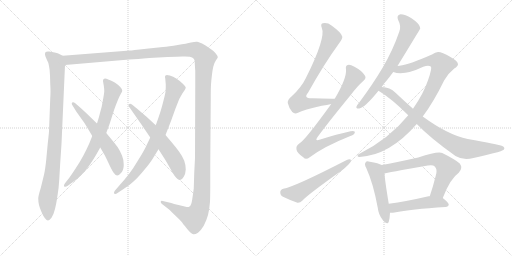
t = 0.00 s
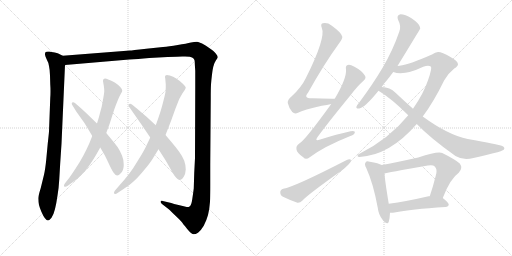
t = 2.63 s
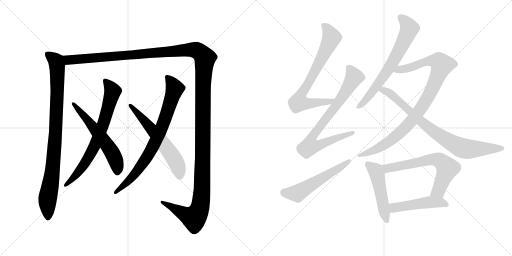
t = 5.25 s
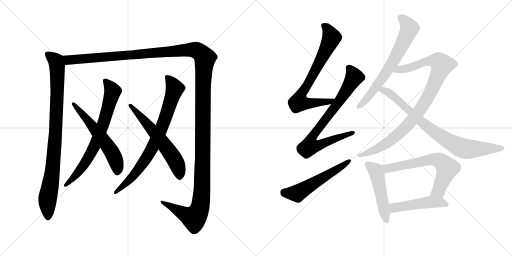
t = 7.88 s
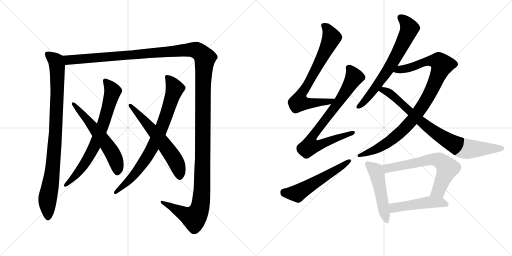
t = 10.50 s
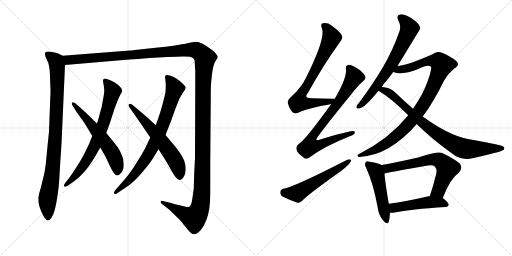
t = 13.13 s

The animated SVG that drew these frames (rendered in a browser with its animation timeline set to each time). Animation: 15 CSS @keyframes rules; one cycle of 13.13 s.

<svg version="1.1" viewBox="0 0 2048 1024" xmlns="http://www.w3.org/2000/svg">
  <g stroke="lightgray" stroke-dasharray="1,1" stroke-width="1" transform="scale(4, 4)">
    <line x1="0" y1="0" x2="256" y2="256"></line>
    <line x1="256" y1="0" x2="0" y2="256"></line>
    <line x1="128" y1="0" x2="128" y2="256"></line>
    <line x1="0" y1="128" x2="256" y2="128"></line>
    <line x1="256" y1="0" x2="512" y2="256"></line>
    <line x1="512" y1="0" x2="256" y2="256"></line>
    <line x1="384" y1="0" x2="384" y2="256"></line>
    <line x1="256" y1="128" x2="512" y2="128"></line>
  </g>
<g transform="scale(1, -1) translate(0, -850)">
   <style type="text/css">
    @keyframes keyframes0 {
      from {
       stroke: black;
       stroke-dashoffset: 934;
       stroke-width: 128;
       }
       75% {
       animation-timing-function: step-end;
       stroke: black;
       stroke-dashoffset: 0;
       stroke-width: 128;
       }
       to {
       stroke: black;
       stroke-width: 1024;
       }
       }
       #make-me-a-hanzi-animation-0 {
         animation: keyframes0 1.010091s both;
         animation-delay: 0.000000s;
         animation-timing-function: linear;
       }
    @keyframes keyframes1 {
      from {
       stroke: black;
       stroke-dashoffset: 1626;
       stroke-width: 128;
       }
       84% {
       animation-timing-function: step-end;
       stroke: black;
       stroke-dashoffset: 0;
       stroke-width: 128;
       }
       to {
       stroke: black;
       stroke-width: 1024;
       }
       }
       #make-me-a-hanzi-animation-1 {
         animation: keyframes1 1.573242s both;
         animation-delay: 1.010091s;
         animation-timing-function: linear;
       }
    @keyframes keyframes2 {
      from {
       stroke: black;
       stroke-dashoffset: 739;
       stroke-width: 128;
       }
       71% {
       animation-timing-function: step-end;
       stroke: black;
       stroke-dashoffset: 0;
       stroke-width: 128;
       }
       to {
       stroke: black;
       stroke-width: 1024;
       }
       }
       #make-me-a-hanzi-animation-2 {
         animation: keyframes2 0.851400s both;
         animation-delay: 2.583333s;
         animation-timing-function: linear;
       }
    @keyframes keyframes3 {
      from {
       stroke: black;
       stroke-dashoffset: 592;
       stroke-width: 128;
       }
       66% {
       animation-timing-function: step-end;
       stroke: black;
       stroke-dashoffset: 0;
       stroke-width: 128;
       }
       to {
       stroke: black;
       stroke-width: 1024;
       }
       }
       #make-me-a-hanzi-animation-3 {
         animation: keyframes3 0.731771s both;
         animation-delay: 3.434733s;
         animation-timing-function: linear;
       }
    @keyframes keyframes4 {
      from {
       stroke: black;
       stroke-dashoffset: 802;
       stroke-width: 128;
       }
       72% {
       animation-timing-function: step-end;
       stroke: black;
       stroke-dashoffset: 0;
       stroke-width: 128;
       }
       to {
       stroke: black;
       stroke-width: 1024;
       }
       }
       #make-me-a-hanzi-animation-4 {
         animation: keyframes4 0.902669s both;
         animation-delay: 4.166504s;
         animation-timing-function: linear;
       }
    @keyframes keyframes5 {
      from {
       stroke: black;
       stroke-dashoffset: 610;
       stroke-width: 128;
       }
       67% {
       animation-timing-function: step-end;
       stroke: black;
       stroke-dashoffset: 0;
       stroke-width: 128;
       }
       to {
       stroke: black;
       stroke-width: 1024;
       }
       }
       #make-me-a-hanzi-animation-5 {
         animation: keyframes5 0.746419s both;
         animation-delay: 5.069173s;
         animation-timing-function: linear;
       }
    @keyframes keyframes6 {
      from {
       stroke: black;
       stroke-dashoffset: 746;
       stroke-width: 128;
       }
       71% {
       animation-timing-function: step-end;
       stroke: black;
       stroke-dashoffset: 0;
       stroke-width: 128;
       }
       to {
       stroke: black;
       stroke-width: 1024;
       }
       }
       #make-me-a-hanzi-animation-6 {
         animation: keyframes6 0.857096s both;
         animation-delay: 5.815592s;
         animation-timing-function: linear;
       }
    @keyframes keyframes7 {
      from {
       stroke: black;
       stroke-dashoffset: 790;
       stroke-width: 128;
       }
       72% {
       animation-timing-function: step-end;
       stroke: black;
       stroke-dashoffset: 0;
       stroke-width: 128;
       }
       to {
       stroke: black;
       stroke-width: 1024;
       }
       }
       #make-me-a-hanzi-animation-7 {
         animation: keyframes7 0.892904s both;
         animation-delay: 6.672689s;
         animation-timing-function: linear;
       }
    @keyframes keyframes8 {
      from {
       stroke: black;
       stroke-dashoffset: 556;
       stroke-width: 128;
       }
       64% {
       animation-timing-function: step-end;
       stroke: black;
       stroke-dashoffset: 0;
       stroke-width: 128;
       }
       to {
       stroke: black;
       stroke-width: 1024;
       }
       }
       #make-me-a-hanzi-animation-8 {
         animation: keyframes8 0.702474s both;
         animation-delay: 7.565592s;
         animation-timing-function: linear;
       }
    @keyframes keyframes9 {
      from {
       stroke: black;
       stroke-dashoffset: 688;
       stroke-width: 128;
       }
       69% {
       animation-timing-function: step-end;
       stroke: black;
       stroke-dashoffset: 0;
       stroke-width: 128;
       }
       to {
       stroke: black;
       stroke-width: 1024;
       }
       }
       #make-me-a-hanzi-animation-9 {
         animation: keyframes9 0.809896s both;
         animation-delay: 8.268066s;
         animation-timing-function: linear;
       }
    @keyframes keyframes10 {
      from {
       stroke: black;
       stroke-dashoffset: 968;
       stroke-width: 128;
       }
       76% {
       animation-timing-function: step-end;
       stroke: black;
       stroke-dashoffset: 0;
       stroke-width: 128;
       }
       to {
       stroke: black;
       stroke-width: 1024;
       }
       }
       #make-me-a-hanzi-animation-10 {
         animation: keyframes10 1.037760s both;
         animation-delay: 9.077962s;
         animation-timing-function: linear;
       }
    @keyframes keyframes11 {
      from {
       stroke: black;
       stroke-dashoffset: 822;
       stroke-width: 128;
       }
       73% {
       animation-timing-function: step-end;
       stroke: black;
       stroke-dashoffset: 0;
       stroke-width: 128;
       }
       to {
       stroke: black;
       stroke-width: 1024;
       }
       }
       #make-me-a-hanzi-animation-11 {
         animation: keyframes11 0.918945s both;
         animation-delay: 10.115723s;
         animation-timing-function: linear;
       }
    @keyframes keyframes12 {
      from {
       stroke: black;
       stroke-dashoffset: 497;
       stroke-width: 128;
       }
       62% {
       animation-timing-function: step-end;
       stroke: black;
       stroke-dashoffset: 0;
       stroke-width: 128;
       }
       to {
       stroke: black;
       stroke-width: 1024;
       }
       }
       #make-me-a-hanzi-animation-12 {
         animation: keyframes12 0.654460s both;
         animation-delay: 11.034668s;
         animation-timing-function: linear;
       }
    @keyframes keyframes13 {
      from {
       stroke: black;
       stroke-dashoffset: 662;
       stroke-width: 128;
       }
       68% {
       animation-timing-function: step-end;
       stroke: black;
       stroke-dashoffset: 0;
       stroke-width: 128;
       }
       to {
       stroke: black;
       stroke-width: 1024;
       }
       }
       #make-me-a-hanzi-animation-13 {
         animation: keyframes13 0.788737s both;
         animation-delay: 11.689128s;
         animation-timing-function: linear;
       }
    @keyframes keyframes14 {
      from {
       stroke: black;
       stroke-dashoffset: 488;
       stroke-width: 128;
       }
       61% {
       animation-timing-function: step-end;
       stroke: black;
       stroke-dashoffset: 0;
       stroke-width: 128;
       }
       to {
       stroke: black;
       stroke-width: 1024;
       }
       }
       #make-me-a-hanzi-animation-14 {
         animation: keyframes14 0.647135s both;
         animation-delay: 12.477865s;
         animation-timing-function: linear;
       }
</style>
<path d="M 251 627 L 237 634 Q 233 637 219 640 Q 204 643 197 644 L 192 644 Q 184 644 182 641 Q 180 639 180 634 L 180 631 Q 181 625 187 612 Q 194 600 196 586 Q 199 573 200 548 L 201 513 Q 202 499 202 485 Q 202 471 201 458 L 196 324 Q 195 312 191 276 L 185 212 Q 181 172 176 151 L 163 98 Q 153 66 153 56 Q 153 42 156 30 Q 159 18 166 2 Q 173 -14 179 -22 Q 187 -32 192 -32 Q 197 -32 206 -21 Q 214 -10 220 14 Q 226 39 230 68 Q 235 96 237 132 L 241 200 L 246 275 L 260 590 C 261 620 261 622 251 627 Z" fill="lightgray"></path> 
<path d="M 260 590 L 517 612 Q 549 614 597 618 L 670 622 Q 714 624 729 624 L 740 624 Q 751 624 759 623 Q 770 620 774 616 Q 779 611 779 603 Q 779 594 781 567 L 781 502 L 780 218 L 777 160 L 775 96 Q 773 80 769 53 Q 765 26 758 24 Q 755 22 750 22 Q 747 22 743 23 Q 733 25 714 30 Q 694 35 685 38 L 651 46 Q 649 47 647 47 Q 644 47 643 44 L 643 42 Q 643 39 648 34 L 675 13 Q 683 6 701 -12 Q 720 -30 726 -37 Q 731 -44 748 -65 Q 765 -86 773 -87 L 775 -87 Q 782 -87 792 -81 Q 803 -73 815 -53 Q 826 -32 832 -10 Q 838 14 840 43 Q 841 66 841 110 L 841 192 L 843 458 Q 843 496 844 512 Q 845 528 848 552 Q 851 578 855 589 Q 858 600 864 609 Q 870 618 871 620 Q 871 627 863 636 Q 856 646 834 660 Q 812 675 803 678 Q 795 682 789 683 L 785 683 Q 778 683 764 680 Q 747 676 711 670 Q 675 664 652 662 L 585 655 Q 525 648 520 648 L 251 627 C 221 625 230 587 260 590 Z" fill="lightgray"></path> 
<path d="M 369 306 L 357 276 Q 345 249 332 225 Q 319 201 303 177 Q 288 154 278 140 L 260 117 Q 256 111 256 108 Q 256 105 257 104 Q 258 103 261 103 Q 265 103 271 107 L 296 125 Q 312 136 328 153 Q 344 169 360 192 Q 376 216 384 230 L 401 260 L 425 318 L 439 356 L 457 412 Q 463 429 470 446 Q 477 464 483 474 Q 489 483 489 487 Q 489 494 481 502 Q 473 511 459 520 Q 445 528 433 532 Q 425 536 420 536 Q 417 536 415 534 Q 412 531 412 527 L 412 525 Q 413 520 415 508 Q 417 496 417 484 Q 416 472 411 446 Q 407 420 401 402 Q 397 384 388 356 L 369 306 Z" fill="lightgray"></path> 
<path d="M 401 260 L 415 236 Q 421 226 433 200 Q 445 174 453 161 Q 461 149 469 148 Q 476 148 485 159 Q 495 170 495 191 Q 495 211 488 228 Q 481 245 471 261 Q 459 277 448 290 L 425 318 L 388 356 L 361 382 Q 345 398 324 417 L 301 437 Q 296 441 292 441 Q 290 441 289 440 Q 287 438 287 436 Q 287 433 289 430 L 305 404 L 337 359 Q 348 342 369 306 L 401 260 Z" fill="lightgray"></path> 
<path d="M 601 300 L 584 264 Q 574 243 553 210 Q 533 176 516 154 Q 499 132 479 110 L 460 88 Q 456 83 456 79 Q 456 77 457 76 Q 459 74 461 74 Q 465 74 470 78 L 497 96 Q 517 108 534 124 Q 551 139 575 168 Q 599 196 610 214 L 634 253 L 662 310 L 684 366 L 702 416 L 717 454 L 730 477 L 739 490 Q 742 495 743 499 Q 743 505 729 517 Q 716 529 705 536 Q 693 544 679 548 Q 672 550 668 550 Q 664 550 662 548 Q 660 546 660 542 Q 660 540 661 536 L 663 513 L 663 503 Q 663 493 662 482 Q 659 466 651 436 Q 643 406 638 392 Q 633 376 623 349 L 601 300 Z" fill="lightgray"></path> 
<path d="M 634 253 L 659 214 Q 669 198 681 176 Q 693 154 699 146 Q 711 130 720 130 Q 729 132 735 143 Q 742 154 743 172 Q 743 190 737 207 Q 731 223 716 244 Q 701 264 689 278 L 662 310 L 623 349 L 584 385 Q 579 389 551 413 L 529 431 Q 524 435 520 435 Q 518 435 516 433 Q 514 431 514 428 Q 514 425 517 422 L 535 396 L 563 356 L 601 300 L 634 253 Z" fill="lightgray"></path> 
<path d="M 1339 455 Q 1338 456 1330 455 Q 1285 456 1249 457 Q 1212 456 1232 479 Q 1296 594 1358 679 Q 1371 697 1369 704 Q 1366 719 1326 748 Q 1310 761 1291 757 Q 1281 754 1287 739 Q 1305 700 1223 537 Q 1205 500 1167 465 Q 1149 450 1151 438 Q 1155 420 1169 402 Q 1179 392 1192 399 Q 1214 411 1287 427 Q 1309 430 1325 434 C 1354 440 1369 455 1339 455 Z" fill="lightgray"></path> 
<path d="M 1325 434 Q 1219 287 1196 275 Q 1183 266 1186 252 Q 1187 239 1213 221 Q 1223 209 1239 221 Q 1296 264 1399 305 Q 1417 311 1419 319 Q 1422 329 1402 325 Q 1347 313 1281 292 Q 1256 282 1271 303 Q 1311 358 1402 469 Q 1430 506 1454 527 Q 1466 537 1460 547 Q 1450 566 1416 584 Q 1400 593 1391 590 Q 1381 587 1384 572 Q 1387 536 1339 455 L 1325 434 Z" fill="lightgray"></path> 
<path d="M 1133 95 Q 1121 91 1121 81 Q 1121 68 1132 63 Q 1156 51 1190 39 Q 1200 38 1210 48 Q 1228 69 1364 166 Q 1382 179 1395 193 Q 1405 202 1404 211 Q 1398 215 1387 210 Q 1177 102 1133 95 Z" fill="lightgray"></path> 
<path d="M 1590 586 Q 1680 733 1681 736 Q 1680 740 1679 744 Q 1675 757 1646 777 Q 1621 793 1602 793 Q 1584 790 1593 769 Q 1606 745 1597 723 Q 1572 650 1531 580 Q 1492 514 1437 440 Q 1428 430 1426 424 Q 1423 414 1437 416 Q 1459 419 1514 487 L 1527 502 Q 1534 515 1546 527 Q 1559 543 1573 562 L 1590 586 Z" fill="lightgray"></path> 
<path d="M 1691 384 Q 1734 441 1777 529 Q 1793 557 1817 576 Q 1832 585 1832 593 Q 1831 606 1802 622 Q 1766 643 1752 642 Q 1740 641 1730 633 Q 1640 593 1598 587 Q 1594 587 1590 586 C 1560 581 1544 568 1573 562 Q 1616 546 1693 583 Q 1714 590 1723 584 Q 1730 580 1712 529 Q 1694 475 1652 415 L 1633 389 Q 1558 296 1438 235 Q 1429 231 1430 226 Q 1431 222 1438 222 Q 1559 229 1667 354 L 1691 384 Z" fill="lightgray"></path> 
<path d="M 1667 354 Q 1722 297 1822 226 Q 1853 207 1894 218 Q 1949 231 1990 241 Q 2003 245 2015 251 Q 2022 260 2009 266 Q 1993 273 1871 294 Q 1792 310 1691 384 L 1652 415 Q 1618 445 1582 479 Q 1560 501 1527 502 C 1497 506 1489 503 1514 487 Q 1565 457 1633 389 L 1667 354 Z" fill="lightgray"></path> 
<path d="M 1527 190 Q 1515 197 1479 203 Q 1466 207 1463 201 Q 1456 194 1465 178 Q 1493 117 1511 19 Q 1514 -9 1531 -30 Q 1550 -52 1555 -37 Q 1559 -24 1560 -1 L 1555 35 Q 1540 125 1538 156 C 1536 186 1536 186 1527 190 Z" fill="lightgray"></path> 
<path d="M 1771 58 Q 1801 136 1835 159 Q 1853 178 1839 196 Q 1823 211 1769 238 Q 1753 247 1673 220 Q 1579 199 1527 190 C 1497 185 1509 149 1538 156 Q 1544 159 1711 188 Q 1732 192 1739 184 Q 1749 174 1745 155 Q 1733 106 1719 65 C 1710 37 1760 30 1771 58 Z" fill="lightgray"></path> 
<path d="M 1560 -1 Q 1567 -2 1578 0 Q 1642 13 1782 22 Q 1794 23 1795 32 Q 1795 39 1771 58 C 1758 68 1749 68 1719 65 Q 1716 66 1714 65 Q 1624 44 1555 35 C 1525 31 1530 0 1560 -1 Z" fill="lightgray"></path> 
      <clipPath id="make-me-a-hanzi-clip-0">
      <path d="M 251 627 L 237 634 Q 233 637 219 640 Q 204 643 197 644 L 192 644 Q 184 644 182 641 Q 180 639 180 634 L 180 631 Q 181 625 187 612 Q 194 600 196 586 Q 199 573 200 548 L 201 513 Q 202 499 202 485 Q 202 471 201 458 L 196 324 Q 195 312 191 276 L 185 212 Q 181 172 176 151 L 163 98 Q 153 66 153 56 Q 153 42 156 30 Q 159 18 166 2 Q 173 -14 179 -22 Q 187 -32 192 -32 Q 197 -32 206 -21 Q 214 -10 220 14 Q 226 39 230 68 Q 235 96 237 132 L 241 200 L 246 275 L 260 590 C 261 620 261 622 251 627 Z" fill="lightgray"></path>
      </clipPath>
      <path clip-path="url(#make-me-a-hanzi-clip-0)" d="M 189 635 L 224 605 L 230 552 L 221 300 L 206 141 L 190 56 L 192 -24 " fill="none" id="make-me-a-hanzi-animation-0" stroke-dasharray="806 1612" stroke-linecap="round"></path>

      <clipPath id="make-me-a-hanzi-clip-1">
      <path d="M 260 590 L 517 612 Q 549 614 597 618 L 670 622 Q 714 624 729 624 L 740 624 Q 751 624 759 623 Q 770 620 774 616 Q 779 611 779 603 Q 779 594 781 567 L 781 502 L 780 218 L 777 160 L 775 96 Q 773 80 769 53 Q 765 26 758 24 Q 755 22 750 22 Q 747 22 743 23 Q 733 25 714 30 Q 694 35 685 38 L 651 46 Q 649 47 647 47 Q 644 47 643 44 L 643 42 Q 643 39 648 34 L 675 13 Q 683 6 701 -12 Q 720 -30 726 -37 Q 731 -44 748 -65 Q 765 -86 773 -87 L 775 -87 Q 782 -87 792 -81 Q 803 -73 815 -53 Q 826 -32 832 -10 Q 838 14 840 43 Q 841 66 841 110 L 841 192 L 843 458 Q 843 496 844 512 Q 845 528 848 552 Q 851 578 855 589 Q 858 600 864 609 Q 870 618 871 620 Q 871 627 863 636 Q 856 646 834 660 Q 812 675 803 678 Q 795 682 789 683 L 785 683 Q 778 683 764 680 Q 747 676 711 670 Q 675 664 652 662 L 585 655 Q 525 648 520 648 L 251 627 C 221 625 230 587 260 590 Z" fill="lightgray"></path>
      </clipPath>
      <path clip-path="url(#make-me-a-hanzi-clip-1)" d="M 259 622 L 281 610 L 776 651 L 798 642 L 820 618 L 812 509 L 808 86 L 799 15 L 776 -22 L 647 43 " fill="none" id="make-me-a-hanzi-animation-1" stroke-dasharray="1498 2996" stroke-linecap="round"></path>

      <clipPath id="make-me-a-hanzi-clip-2">
      <path d="M 369 306 L 357 276 Q 345 249 332 225 Q 319 201 303 177 Q 288 154 278 140 L 260 117 Q 256 111 256 108 Q 256 105 257 104 Q 258 103 261 103 Q 265 103 271 107 L 296 125 Q 312 136 328 153 Q 344 169 360 192 Q 376 216 384 230 L 401 260 L 425 318 L 439 356 L 457 412 Q 463 429 470 446 Q 477 464 483 474 Q 489 483 489 487 Q 489 494 481 502 Q 473 511 459 520 Q 445 528 433 532 Q 425 536 420 536 Q 417 536 415 534 Q 412 531 412 527 L 412 525 Q 413 520 415 508 Q 417 496 417 484 Q 416 472 411 446 Q 407 420 401 402 Q 397 384 388 356 L 369 306 Z" fill="lightgray"></path>
      </clipPath>
      <path clip-path="url(#make-me-a-hanzi-clip-2)" d="M 421 528 L 451 483 L 410 345 L 383 276 L 347 209 L 311 159 L 260 107 " fill="none" id="make-me-a-hanzi-animation-2" stroke-dasharray="611 1222" stroke-linecap="round"></path>

      <clipPath id="make-me-a-hanzi-clip-3">
      <path d="M 401 260 L 415 236 Q 421 226 433 200 Q 445 174 453 161 Q 461 149 469 148 Q 476 148 485 159 Q 495 170 495 191 Q 495 211 488 228 Q 481 245 471 261 Q 459 277 448 290 L 425 318 L 388 356 L 361 382 Q 345 398 324 417 L 301 437 Q 296 441 292 441 Q 290 441 289 440 Q 287 438 287 436 Q 287 433 289 430 L 305 404 L 337 359 Q 348 342 369 306 L 401 260 Z" fill="lightgray"></path>
      </clipPath>
      <path clip-path="url(#make-me-a-hanzi-clip-3)" d="M 292 436 L 370 346 L 448 240 L 467 196 L 469 159 " fill="none" id="make-me-a-hanzi-animation-3" stroke-dasharray="464 928" stroke-linecap="round"></path>

      <clipPath id="make-me-a-hanzi-clip-4">
      <path d="M 601 300 L 584 264 Q 574 243 553 210 Q 533 176 516 154 Q 499 132 479 110 L 460 88 Q 456 83 456 79 Q 456 77 457 76 Q 459 74 461 74 Q 465 74 470 78 L 497 96 Q 517 108 534 124 Q 551 139 575 168 Q 599 196 610 214 L 634 253 L 662 310 L 684 366 L 702 416 L 717 454 L 730 477 L 739 490 Q 742 495 743 499 Q 743 505 729 517 Q 716 529 705 536 Q 693 544 679 548 Q 672 550 668 550 Q 664 550 662 548 Q 660 546 660 542 Q 660 540 661 536 L 663 513 L 663 503 Q 663 493 662 482 Q 659 466 651 436 Q 643 406 638 392 Q 633 376 623 349 L 601 300 Z" fill="lightgray"></path>
      </clipPath>
      <path clip-path="url(#make-me-a-hanzi-clip-4)" d="M 667 543 L 699 496 L 636 314 L 602 246 L 555 173 L 508 120 L 461 79 " fill="none" id="make-me-a-hanzi-animation-4" stroke-dasharray="674 1348" stroke-linecap="round"></path>

      <clipPath id="make-me-a-hanzi-clip-5">
      <path d="M 634 253 L 659 214 Q 669 198 681 176 Q 693 154 699 146 Q 711 130 720 130 Q 729 132 735 143 Q 742 154 743 172 Q 743 190 737 207 Q 731 223 716 244 Q 701 264 689 278 L 662 310 L 623 349 L 584 385 Q 579 389 551 413 L 529 431 Q 524 435 520 435 Q 518 435 516 433 Q 514 431 514 428 Q 514 425 517 422 L 535 396 L 563 356 L 601 300 L 634 253 Z" fill="lightgray"></path>
      </clipPath>
      <path clip-path="url(#make-me-a-hanzi-clip-5)" d="M 521 428 L 595 348 L 694 220 L 717 168 L 719 142 " fill="none" id="make-me-a-hanzi-animation-5" stroke-dasharray="482 964" stroke-linecap="round"></path>

      <clipPath id="make-me-a-hanzi-clip-6">
      <path d="M 1339 455 Q 1338 456 1330 455 Q 1285 456 1249 457 Q 1212 456 1232 479 Q 1296 594 1358 679 Q 1371 697 1369 704 Q 1366 719 1326 748 Q 1310 761 1291 757 Q 1281 754 1287 739 Q 1305 700 1223 537 Q 1205 500 1167 465 Q 1149 450 1151 438 Q 1155 420 1169 402 Q 1179 392 1192 399 Q 1214 411 1287 427 Q 1309 430 1325 434 C 1354 440 1369 455 1339 455 Z" fill="lightgray"></path>
      </clipPath>
      <path clip-path="url(#make-me-a-hanzi-clip-6)" d="M 1295 747 L 1319 720 L 1326 700 L 1285 612 L 1202 467 L 1195 441 L 1220 436 L 1274 439 L 1335 450 " fill="none" id="make-me-a-hanzi-animation-6" stroke-dasharray="618 1236" stroke-linecap="round"></path>

      <clipPath id="make-me-a-hanzi-clip-7">
      <path d="M 1325 434 Q 1219 287 1196 275 Q 1183 266 1186 252 Q 1187 239 1213 221 Q 1223 209 1239 221 Q 1296 264 1399 305 Q 1417 311 1419 319 Q 1422 329 1402 325 Q 1347 313 1281 292 Q 1256 282 1271 303 Q 1311 358 1402 469 Q 1430 506 1454 527 Q 1466 537 1460 547 Q 1450 566 1416 584 Q 1400 593 1391 590 Q 1381 587 1384 572 Q 1387 536 1339 455 L 1325 434 Z" fill="lightgray"></path>
      </clipPath>
      <path clip-path="url(#make-me-a-hanzi-clip-7)" d="M 1396 578 L 1417 542 L 1356 443 L 1253 310 L 1249 273 L 1278 271 L 1411 319 " fill="none" id="make-me-a-hanzi-animation-7" stroke-dasharray="662 1324" stroke-linecap="round"></path>

      <clipPath id="make-me-a-hanzi-clip-8">
      <path d="M 1133 95 Q 1121 91 1121 81 Q 1121 68 1132 63 Q 1156 51 1190 39 Q 1200 38 1210 48 Q 1228 69 1364 166 Q 1382 179 1395 193 Q 1405 202 1404 211 Q 1398 215 1387 210 Q 1177 102 1133 95 Z" fill="lightgray"></path>
      </clipPath>
      <path clip-path="url(#make-me-a-hanzi-clip-8)" d="M 1136 81 L 1161 76 L 1193 79 L 1399 207 " fill="none" id="make-me-a-hanzi-animation-8" stroke-dasharray="428 856" stroke-linecap="round"></path>

      <clipPath id="make-me-a-hanzi-clip-9">
      <path d="M 1590 586 Q 1680 733 1681 736 Q 1680 740 1679 744 Q 1675 757 1646 777 Q 1621 793 1602 793 Q 1584 790 1593 769 Q 1606 745 1597 723 Q 1572 650 1531 580 Q 1492 514 1437 440 Q 1428 430 1426 424 Q 1423 414 1437 416 Q 1459 419 1514 487 L 1527 502 Q 1534 515 1546 527 Q 1559 543 1573 562 L 1590 586 Z" fill="lightgray"></path>
      </clipPath>
      <path clip-path="url(#make-me-a-hanzi-clip-9)" d="M 1603 779 L 1626 759 L 1638 736 L 1614 680 L 1579 611 L 1535 545 L 1481 471 L 1434 424 " fill="none" id="make-me-a-hanzi-animation-9" stroke-dasharray="560 1120" stroke-linecap="round"></path>

      <clipPath id="make-me-a-hanzi-clip-10">
      <path d="M 1691 384 Q 1734 441 1777 529 Q 1793 557 1817 576 Q 1832 585 1832 593 Q 1831 606 1802 622 Q 1766 643 1752 642 Q 1740 641 1730 633 Q 1640 593 1598 587 Q 1594 587 1590 586 C 1560 581 1544 568 1573 562 Q 1616 546 1693 583 Q 1714 590 1723 584 Q 1730 580 1712 529 Q 1694 475 1652 415 L 1633 389 Q 1558 296 1438 235 Q 1429 231 1430 226 Q 1431 222 1438 222 Q 1559 229 1667 354 L 1691 384 Z" fill="lightgray"></path>
      </clipPath>
      <path clip-path="url(#make-me-a-hanzi-clip-10)" d="M 1580 566 L 1660 586 L 1708 606 L 1754 604 L 1768 590 L 1711 461 L 1643 362 L 1607 324 L 1546 276 L 1471 238 L 1436 229 " fill="none" id="make-me-a-hanzi-animation-10" stroke-dasharray="840 1680" stroke-linecap="round"></path>

      <clipPath id="make-me-a-hanzi-clip-11">
      <path d="M 1667 354 Q 1722 297 1822 226 Q 1853 207 1894 218 Q 1949 231 1990 241 Q 2003 245 2015 251 Q 2022 260 2009 266 Q 1993 273 1871 294 Q 1792 310 1691 384 L 1652 415 Q 1618 445 1582 479 Q 1560 501 1527 502 C 1497 506 1489 503 1514 487 Q 1565 457 1633 389 L 1667 354 Z" fill="lightgray"></path>
      </clipPath>
      <path clip-path="url(#make-me-a-hanzi-clip-11)" d="M 1521 487 L 1534 490 L 1557 479 L 1705 347 L 1776 296 L 1837 262 L 1868 254 L 2008 257 " fill="none" id="make-me-a-hanzi-animation-11" stroke-dasharray="694 1388" stroke-linecap="round"></path>

      <clipPath id="make-me-a-hanzi-clip-12">
      <path d="M 1527 190 Q 1515 197 1479 203 Q 1466 207 1463 201 Q 1456 194 1465 178 Q 1493 117 1511 19 Q 1514 -9 1531 -30 Q 1550 -52 1555 -37 Q 1559 -24 1560 -1 L 1555 35 Q 1540 125 1538 156 C 1536 186 1536 186 1527 190 Z" fill="lightgray"></path>
      </clipPath>
      <path clip-path="url(#make-me-a-hanzi-clip-12)" d="M 1472 193 L 1498 171 L 1508 153 L 1544 -30 " fill="none" id="make-me-a-hanzi-animation-12" stroke-dasharray="369 738" stroke-linecap="round"></path>

      <clipPath id="make-me-a-hanzi-clip-13">
      <path d="M 1771 58 Q 1801 136 1835 159 Q 1853 178 1839 196 Q 1823 211 1769 238 Q 1753 247 1673 220 Q 1579 199 1527 190 C 1497 185 1509 149 1538 156 Q 1544 159 1711 188 Q 1732 192 1739 184 Q 1749 174 1745 155 Q 1733 106 1719 65 C 1710 37 1760 30 1771 58 Z" fill="lightgray"></path>
      </clipPath>
      <path clip-path="url(#make-me-a-hanzi-clip-13)" d="M 1537 162 L 1549 177 L 1727 213 L 1757 209 L 1789 177 L 1754 87 L 1726 70 " fill="none" id="make-me-a-hanzi-animation-13" stroke-dasharray="534 1068" stroke-linecap="round"></path>

      <clipPath id="make-me-a-hanzi-clip-14">
      <path d="M 1560 -1 Q 1567 -2 1578 0 Q 1642 13 1782 22 Q 1794 23 1795 32 Q 1795 39 1771 58 C 1758 68 1749 68 1719 65 Q 1716 66 1714 65 Q 1624 44 1555 35 C 1525 31 1530 0 1560 -1 Z" fill="lightgray"></path>
      </clipPath>
      <path clip-path="url(#make-me-a-hanzi-clip-14)" d="M 1564 6 L 1576 19 L 1717 41 L 1762 40 L 1787 32 " fill="none" id="make-me-a-hanzi-animation-14" stroke-dasharray="360 720" stroke-linecap="round"></path>

</g>
</svg>
